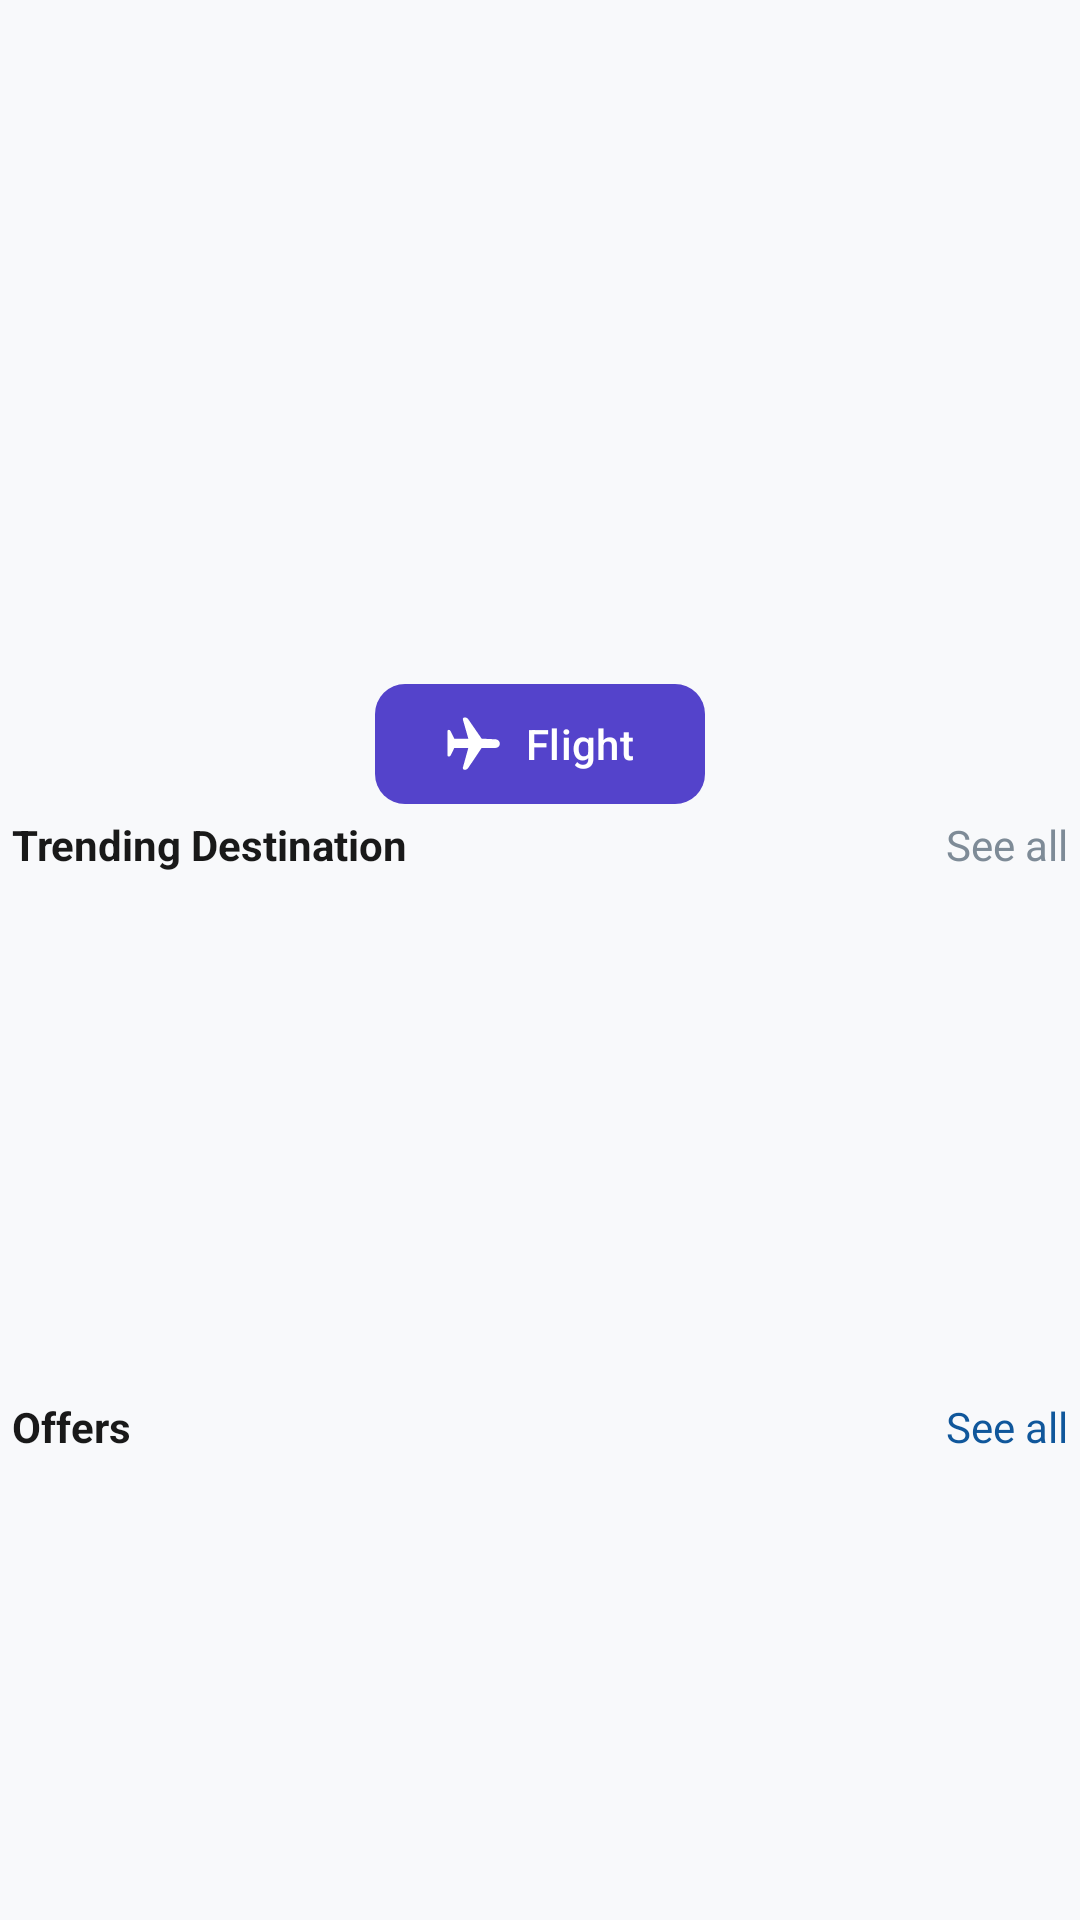

Here is an Android app screen rendered from its layout file. Give the layout XML and the strings, colors and styles it references.
<!-- AndroidManifest.xml: application theme Theme.Parcial_TP3_YA1 -->
<!-- res/layout/fragment_explore.xml -->
<?xml version="1.0" encoding="utf-8"?>
<LinearLayout xmlns:android="http://schemas.android.com/apk/res/android"
    xmlns:app="http://schemas.android.com/apk/res-auto"
    xmlns:tools="http://schemas.android.com/tools"
    android:id="@+id/explore_layout"
    android:layout_width="match_parent"
    android:layout_height="match_parent"
    android:orientation="vertical"
    android:padding="4dp"
    tools:context=".fragments.ExploreFragment"
    >

    <androidx.recyclerview.widget.RecyclerView
        android:id="@+id/explore_rv_maindestinations"
        android:layout_width="match_parent"
        android:layout_height="220dp"
        tools:src="@tools:sample/avatars" />

    <LinearLayout
        android:layout_width="wrap_content"
        android:layout_height="wrap_content"
        android:orientation="vertical"
        android:layout_gravity="center_horizontal"
        android:gravity="center">


        <com.google.android.material.button.MaterialButton
            android:id="@+id/flight_button"
            android:layout_width="wrap_content"
            android:layout_height="wrap_content"
            android:text="@string/flight"
            android:textColor="@color/fondo"
            app:icon="@drawable/plane"
            app:iconGravity="textStart"
            app:iconTint="@color/fondo"
            app:backgroundTint="@color/violeta"
            app:cornerRadius="10dp"/>


















    </LinearLayout>

    <LinearLayout
        android:id="@+id/title_layout"
        android:layout_width="match_parent"
        android:layout_height="wrap_content"
        android:orientation="horizontal">

        <TextView
            android:id="@+id/TrendingDestinationTitle"
            android:layout_width="0dp"
            android:layout_height="wrap_content"
            android:text="@string/TrendingDestination"
            android:layout_weight="1"
            android:textStyle="bold"
            android:textColor="@color/textonormal"
            />

        <TextView
            android:id="@+id/see_all_button_trending"
            android:layout_width="wrap_content"
            android:layout_height="wrap_content"
            android:text="@string/see_all"
            android:clickable="true"
            android:focusable="true"
            android:textColor="@color/gris" />

    </LinearLayout>

    <androidx.recyclerview.widget.RecyclerView
        android:id="@+id/explore_rv_destinations"
        android:layout_width="wrap_content"
        android:layout_height="175dp"
        tools:src="@tools:sample/avatars"
        />

    <LinearLayout
        android:id="@+id/title_layout_offers"
        android:layout_width="match_parent"
        android:layout_height="wrap_content"
        android:orientation="horizontal">

        <TextView
            android:id="@+id/title"
            android:layout_width="0dp"
            android:layout_height="wrap_content"
            android:text="@string/Offers"
            android:layout_weight="1"
            android:textStyle="bold"
            android:textColor="@color/textonormal"
            />

        <TextView
            android:id="@+id/see_all_button_offers"
            android:layout_width="wrap_content"
            android:layout_height="wrap_content"
            android:text="@string/see_all"
            android:clickable="true"
            android:focusable="true"
            android:textColor="@color/azul" />

    </LinearLayout>

    <androidx.recyclerview.widget.RecyclerView
        android:id="@+id/explore_rv_offers"
        android:layout_width="wrap_content"
        android:layout_height="wrap_content"
        />
</LinearLayout>
<!-- resources referenced by this layout -->
<resources>
  <color name="azul">#10579B</color>
  <color name="fondo">#FFFFFFFF</color>
  <color name="gris">#7E8B97</color>
  <color name="textonormal">#191919</color>
  <color name="violeta">#5443CB</color>
  <!-- drawable plane (drawable) -->
  <vector xmlns:android="http://schemas.android.com/apk/res/android"
      android:width="28dp"
      android:height="28dp"
      android:viewportWidth="28"
      android:viewportHeight="28">
    <path
        android:pathData="M9.131,0.2C9.898,0.2 10.617,0.579 11.056,1.215L17.965,11.226L25.252,11.572C26.455,11.629 27.4,12.631 27.4,13.848C27.4,15.048 26.437,16.021 25.25,16.021H17.965L11.041,26.375C10.612,27.016 9.896,27.4 9.131,27.4C8.618,27.4 8.202,26.98 8.202,26.461C8.202,26.376 8.214,26.291 8.236,26.208L11.058,16.021H3.809L1.951,19.83C1.757,20.228 1.356,20.48 0.917,20.48C0.521,20.48 0.2,20.155 0.2,19.755V7.326C0.2,6.965 0.485,6.671 0.842,6.663C1.234,6.655 1.597,6.873 1.777,7.227L3.809,11.226H11.058L8.246,1.389C8.105,0.895 8.387,0.379 8.875,0.237C8.958,0.212 9.044,0.2 9.131,0.2Z"
        android:fillColor="#ffffff"
        android:fillType="evenOdd"/>
  </vector>
  <string name="Offers">Offers</string>
  <string name="TrendingDestination">Trending Destination</string>
  <string name="flight">Flight</string>
  <string name="see_all">See all</string>
  <style name="Theme.Parcial_TP3_YA1" parent="Base.Theme.Parcial_TP3_YA1" />
  <style name="Base.Theme.Parcial_TP3_YA1" parent="Theme.Material3.DayNight.NoActionBar">
          <item name="android:windowBackground">@color/fondosecundario</item>
          
          
      </style>
  <color name="fondosecundario">#F8F9FB</color>
</resources>
